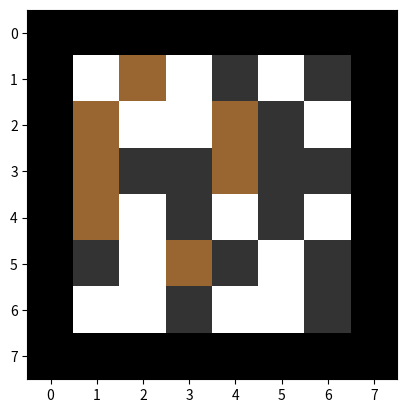

This figure's Python source: (Note: this script raises an exception after producing the figure.)
# ======= #
# IMPORTS #
# ======= #
import numpy as np
import random

# For final animation
import matplotlib.pyplot as plt
from matplotlib.colors import LinearSegmentedColormap
from matplotlib.path import Path
from matplotlib.animation import ArtistAnimation


# ============ #
# ROOMS METHOD #
# ============ #
def rooms(x: int, y: int):
    """
    ## `rooms` method

    ==================================

    #### Description

    Takes as input the two dimensions of the room and creates one accordingly with random status for every cell, chosen between "Clean", "Dirty" and "Obstacle". Every cell touching other two squares that are either Clean or Dirty at directions North, West, South, or East.

    ==================================

    #### Parameters

    #### - `x`: `int`

    Room's dimension on the `x` axis.

    #### - `y`: `int`

    Room's dimension on the `y` axis.

    #### - `strings`: `list[str]`

    The list of strings that will be used to randomly assign a value to every cell of the room.
    """
    strings = ["Clean", "Dirty", "Obstacle"]
    # Create matrix of fixed size with random values chosen between the three above:
    matrix = np.random.choice(strings, size=(x, y))

    # Loop through the matrix and replace "Clean" or "Dirty" elements that do not have two adjacent squares of the same type with a random value chosen between "Clean" and "Dirty";
    # this is made to avoid most of infinite loops where the agent gets stuck in between obstacles:
    for i in range(x):
        for j in range(y):
            if matrix[i][j] == "Clean":
                adjacent_one = False
                adjacent_two = False
                if i > 0 and matrix[i - 1][j] == "Clean":
                    if adjacent_one == False:
                        adjacent_one = True
                    elif adjacent_two == False:
                        adjacent_two = True
                elif i < x - 1 and matrix[i + 1][j] == "Clean":
                    if adjacent_one == False:
                        adjacent_one = True
                    elif adjacent_two == False:
                        adjacent_two = True
                elif j > 0 and matrix[i][j - 1] == "Clean":
                    if adjacent_one == False:
                        adjacent_one = True
                    elif adjacent_two == False:
                        adjacent_two = True
                elif j < y - 1 and matrix[i][j + 1] == "Clean":
                    if adjacent_one == False:
                        adjacent_one = True
                    elif adjacent_two == False:
                        adjacent_two = True
                if i > 0 and matrix[i - 1][j] == "Dirty":
                    if adjacent_one == False:
                        adjacent_one = True
                    elif adjacent_two == False:
                        adjacent_two = True
                elif i < x - 1 and matrix[i + 1][j] == "Dirty":
                    if adjacent_one == False:
                        adjacent_one = True
                    elif adjacent_two == False:
                        adjacent_two = True
                elif j > 0 and matrix[i][j - 1] == "Dirty":
                    if adjacent_one == False:
                        adjacent_one = True
                    elif adjacent_two == False:
                        adjacent_two = True
                elif j < y - 1 and matrix[i][j + 1] == "Dirty":
                    if adjacent_one == False:
                        adjacent_one = True
                    elif adjacent_two == False:
                        adjacent_two = True
                if not adjacent_one or not adjacent_two:
                    matrix[i][j] = np.random.choice(["Clean", "Dirty"])
            elif matrix[i][j] == "Dirty":
                adjacent_one = False
                adjacent_two = False
                if i > 0 and matrix[i - 1][j] == "Clean":
                    if adjacent_one == False:
                        adjacent_one = True
                    elif adjacent_two == False:
                        adjacent_two = True
                elif i < x - 1 and matrix[i + 1][j] == "Clean":
                    if adjacent_one == False:
                        adjacent_one = True
                    elif adjacent_two == False:
                        adjacent_two = True
                elif j > 0 and matrix[i][j - 1] == "Clean":
                    if adjacent_one == False:
                        adjacent_one = True
                    elif adjacent_two == False:
                        adjacent_two = True
                elif j < y - 1 and matrix[i][j + 1] == "Clean":
                    if adjacent_one == False:
                        adjacent_one = True
                    elif adjacent_two == False:
                        adjacent_two = True
                if i > 0 and matrix[i - 1][j] == "Dirty":
                    if adjacent_one == False:
                        adjacent_one = True
                    elif adjacent_two == False:
                        adjacent_two = True
                elif i < x - 1 and matrix[i + 1][j] == "Dirty":
                    if adjacent_one == False:
                        adjacent_one = True
                    elif adjacent_two == False:
                        adjacent_two = True
                elif j > 0 and matrix[i][j - 1] == "Dirty":
                    if adjacent_one == False:
                        adjacent_one = True
                    elif adjacent_two == False:
                        adjacent_two = True
                elif j < y - 1 and matrix[i][j + 1] == "Dirty":
                    if adjacent_one == False:
                        adjacent_one = True
                    elif adjacent_two == False:
                        adjacent_two = True
                if not adjacent_one or not adjacent_two:
                    matrix[i][j] = np.random.choice(["Clean", "Dirty"])

    return matrix


# ================================ #
# BIDIMENSIONAL VACUUM AGENT CLASS #
# ================================ #
class BidimensionalVacuumAgent:
    """
    ## `BidimensionalVacuumAgent` class

    ===================================================

    #### Description

    This custom agent class creates a vacuum agent that tries to create an efficient movement
    pattern to clean the whole room, avoiding obstacles. After 100 moves, the internal battery
    of the vacuum runs out and the agent stops where it is.
    """

    # =========== #
    # INIT METHOD #
    # =========== #
    def __init__(self, env: np.ndarray):
        """
        ## `__init__` method

        ===================================================

        Initialization of some variables that the agent needs to know.
        """
        self.performance = 0
        self.x = env.shape[0]
        self.y = env.shape[1]
        self.env = env

    # ================== #
    # VACUUM DROP METHOD #
    # ================== #
    def vacuum_drop(self):
        """
        ## `vacuum_drop` class

        ===================================================

        #### Description

        This function chooses a valid position at random where the agent can spawn and places the
        vacuum there.
        """
        # Create a 2D array with the specified dimensions and strings:
        print(f"The room is: \n {self.env}")

        valid_positions = []

        # Create a list of valid positions that are not obstacles:
        for i in range(self.x):
            for j in range(self.y):
                if self.env[i, j] != "Obstacle":
                    valid_positions.append((i, j))

        # You'll get here only if you're really unlucky (or lucky?)
        if not valid_positions:
            print(
                f"""No valid starting positions (without obstacles) available. You hit the one in {(1 / (1/3)^(self.x * self.y))} chance to get a {self.x} by {self.y} self.env composed
                at random choosing among three values composed of only one of these three elements, I'd go play some scratch cards if I were you.
                Now, let's re-run the script: """
            )
            return []

        # Choose a random starting position for the agent from valid positions:
        self.agent_pos = random.choice(valid_positions)

    # =============== #
    # MOVEMENT METHOD #
    # =============== #
    def movement(self, battery=100):
        """
        ## `movement` method

        ===================================================

        #### Description

        This class dictates the movement pattern of the vacuum. It checks for nearby dirty cells
        and goes there to clean them, avoids obstacles and avoids loops by limiting the battery
        duration of the agent.

        """
        # Initializing battery duration (default 100 moves):
        self.battery = battery
        # Creating lists useful for the final animation:
        room_history = [self.env.copy()]
        agent_history = [self.agent_pos]

        # Loop until all cells are either Clean or Obstacle:
        while True:
            # Get the value of the current cell:
            current_cell = self.env[self.agent_pos]
            print(
                f"Vacuum is in position {self.agent_pos}; the status of the cell is {current_cell}. "
            )

            # If the cell is Dirty, clean it:
            if current_cell == "Dirty":
                self.env[self.agent_pos] = "Clean"

                # Register position for final animation:
                room_history.append(self.env.copy())
                agent_history.append(self.agent_pos)

                print(f"Cleaned cell {self.agent_pos}")

                # Register performance value:
                self.performance += 12.5

            # If the cell is Clean, check adjacent cells for Dirty cells:
            elif current_cell == "Clean":
                possible_moves = []
                dirty_adjacent = False

                # Checking if there are dirty cells nearby:
                if (
                    self.agent_pos[0] > 0
                    and self.env[self.agent_pos[0] - 1, self.agent_pos[1]] == "Dirty"
                ):
                    dirty_adjacent = True
                    print(
                        f"There's a Dirty square near here! It's located in {[self.agent_pos[0] - 1, self.agent_pos[1]]}! "
                    )
                    possible_moves.append([self.agent_pos[0] - 1, self.agent_pos[1]])
                if (
                    self.agent_pos[0] < self.x - 1
                    and self.env[self.agent_pos[0] + 1, self.agent_pos[1]] == "Dirty"
                ):
                    dirty_adjacent = True
                    print(
                        f"There's a Dirty square near here! It's located in {[self.agent_pos[0] + 1, self.agent_pos[1]]}! "
                    )
                    possible_moves.append([self.agent_pos[0] + 1, self.agent_pos[1]])

                if (
                    self.agent_pos[1] > 0
                    and self.env[self.agent_pos[0], self.agent_pos[1] - 1] == "Dirty"
                ):
                    dirty_adjacent = True
                    print(
                        f"There's a Dirty square near here! It's located in {[self.agent_pos[0], self.agent_pos[1] - 1]}! "
                    )
                    possible_moves.append([self.agent_pos[0], self.agent_pos[1] - 1])
                if (
                    self.agent_pos[1] < self.y - 1
                    and self.env[self.agent_pos[0], self.agent_pos[1] + 1] == "Dirty"
                ):
                    dirty_adjacent = True
                    print(
                        f"There's a Dirty square near here! It's located in {[self.agent_pos[0], self.agent_pos[1] + 1]}! "
                    )
                    possible_moves.append([self.agent_pos[0], self.agent_pos[1] + 1])

                # If there is a Dirty cell adjacent, move to it. If there's more than one, choose one at random:
                if dirty_adjacent:
                    dirty_pos = tuple(
                        possible_moves[random.randint(0, len(possible_moves) - 1)]
                    )
                    self.env[self.agent_pos] = "Clean"
                    self.agent_pos = dirty_pos

                    # Register current status of the environment for final animation:
                    room_history.append(self.env.copy())
                    agent_history.append(self.agent_pos)
                    self.battery -= 1
                    print(f"Moved to cell {self.agent_pos}")

                    # Register performance:
                    self.performance -= 0.5

                else:
                    # Find a random cell that is not an Obstacle and move to it:
                    possible_moves = []
                    if (
                        self.agent_pos[0] > 0
                        and self.env[self.agent_pos[0] - 1, self.agent_pos[1]]
                        != "Obstacle"
                    ):
                        possible_moves.append("North")
                    if (
                        self.agent_pos[0] < self.x - 1
                        and self.env[self.agent_pos[0] + 1, self.agent_pos[1]]
                        != "Obstacle"
                    ):
                        possible_moves.append("South")
                    if (
                        self.agent_pos[1] > 0
                        and self.env[self.agent_pos[0], self.agent_pos[1] - 1]
                        != "Obstacle"
                    ):
                        possible_moves.append("West")
                    if (
                        self.agent_pos[1] < self.y - 1
                        and self.env[self.agent_pos[0], self.agent_pos[1] + 1]
                        != "Obstacle"
                    ):
                        possible_moves.append("East")

                    if len(possible_moves) > 0:
                        action = possible_moves[
                            random.randint(0, len(possible_moves) - 1)
                        ]
                        if action == "North":
                            self.agent_pos = (self.agent_pos[0] - 1, self.agent_pos[1])
                        elif action == "South":
                            self.agent_pos = (self.agent_pos[0] + 1, self.agent_pos[1])
                        elif action == "West":
                            self.agent_pos = (self.agent_pos[0], self.agent_pos[1] - 1)
                        elif action == "East":
                            self.agent_pos = (self.agent_pos[0], self.agent_pos[1] + 1)
                        print(f"Executing action {action}...")
                        print(f"Moved to cell {self.agent_pos}")

                        self.battery -= 1

                        # Registering performance:
                        self.performance -= 0.6

            # Registering positions:
            room_history.append(self.env.copy())
            agent_history.append(self.agent_pos)

            # Checking battery duration. If it ran out, the agent stops:
            if self.battery < 0:
                print("Vacuum's battery ran out. ")
                break

            # If all cells are Clean or Obstacle, break out of the loop; the agent completed its job:
            if np.all(np.isin(self.env, ["Clean", "Obstacle"])):
                print("All cells are Clean or Obstacle")
                break

        return room_history, agent_history


# ========================== #
# VISUALIZE ANIMATION METHOD #
# ========================== #
def visualize_animation(room_history, agent_history):
    """
    ## `visualize_animation` method

    ===================================================

    #### Description

    The method creates a very basic grid of the room dimension
    and color-patterns the cells. It also keeps track of the agent
    movement.

    ===================================================

    #### Parameters

    #### - `room_history`: `list`
    List of all the states of the room, in chronological order.

    #### - `agent_history`: `list`
    List of all the movements that the agent does, in chronological
    order.
    """
    fig, ax = plt.subplots()
    ims = []

    # Define the custom ColoredMap:
    colors = [
        (1.0, 1.0, 1.0),  # white - clean cells
        (0.6, 0.4, 0.2),  # brown - dirty cells
        (0.2, 0.2, 0.2),  # dark grey - obstacles
        (0.0, 0.0, 0.0),  # Black - borders
    ]
    cmap = LinearSegmentedColormap.from_list("my_cmap", colors, N=256)

    # Define the animated agent:
    vertices = [
        (0, 0),
        (0, 1),
        (1, 1),
        (1, 0),
        (0, 0),
    ]
    codes = [
        Path.MOVETO,
        Path.LINETO,
        Path.LINETO,
        Path.LINETO,
        Path.CLOSEPOLY,
    ]
    path = Path(vertices, codes)
    marker = path

    # Remove the initial empty frame, and start with the actual room state:
    room_history.pop(0)
    agent_history.pop(0)

    # Create the final animation:
    for room, agent_pos in zip(room_history, agent_history):
        # Convert the room data to numerical representation using the mapping:
        value_map = {"Clean": 0, "Dirty": 1, "Obstacle": 2, "CellBorder": 3}
        room_numeric = np.vectorize(value_map.get)(room)

        # Create an image with the room state:
        room = np.zeros((room_numeric.shape[0] + 2, room_numeric.shape[1] + 2))
        room[1:-1, 1:-1] = room_numeric
        room[0, :] = value_map["CellBorder"]
        room[-1, :] = value_map["CellBorder"]
        room[:, 0] = value_map["CellBorder"]
        room[:, -1] = value_map["CellBorder"]
        im = ax.imshow(
            room,
            cmap=cmap,
            interpolation="none",
        )

        # Highlight the agent's position with its marker:
        dot = ax.plot([], [], marker=marker, markersize=20, color="red")[0]
        dot.set_data((agent_pos[1] + 1, agent_pos[0] + 1))

        ims.append([im, dot])

    # Final animation output creator:
    ani = ArtistAnimation(
        fig,
        ims,
        interval=150,
        blit=True,
    )
    # Add a title and labels to the subplot:
    ax.set_title(
        f"Model Based Vacuum Cleaner Agent working in a {room_numeric.shape[0]}x{room_numeric.shape[0]} room with obstacles."
    )
    ax.set_xlabel("X")
    ax.set_ylabel("Y")

    # Animation output:
    plt.show()


# =========== #
# MAIN METHOD #
# =========== #
if __name__ == "__main__":
    strings = ["Clean", "Dirty", "Obstacle"]
    random_matrix = rooms(6, 6)

    vacuum = BidimensionalVacuumAgent(random_matrix)
    vacuum.vacuum_drop()
    room_history, agent_history = vacuum.movement(450)

    print(
        f"The vacuum has finished its job. Its performance score is {round(vacuum.performance, 3)}."
    )

    # Visualize the animation
    visualize_animation(room_history, agent_history)
